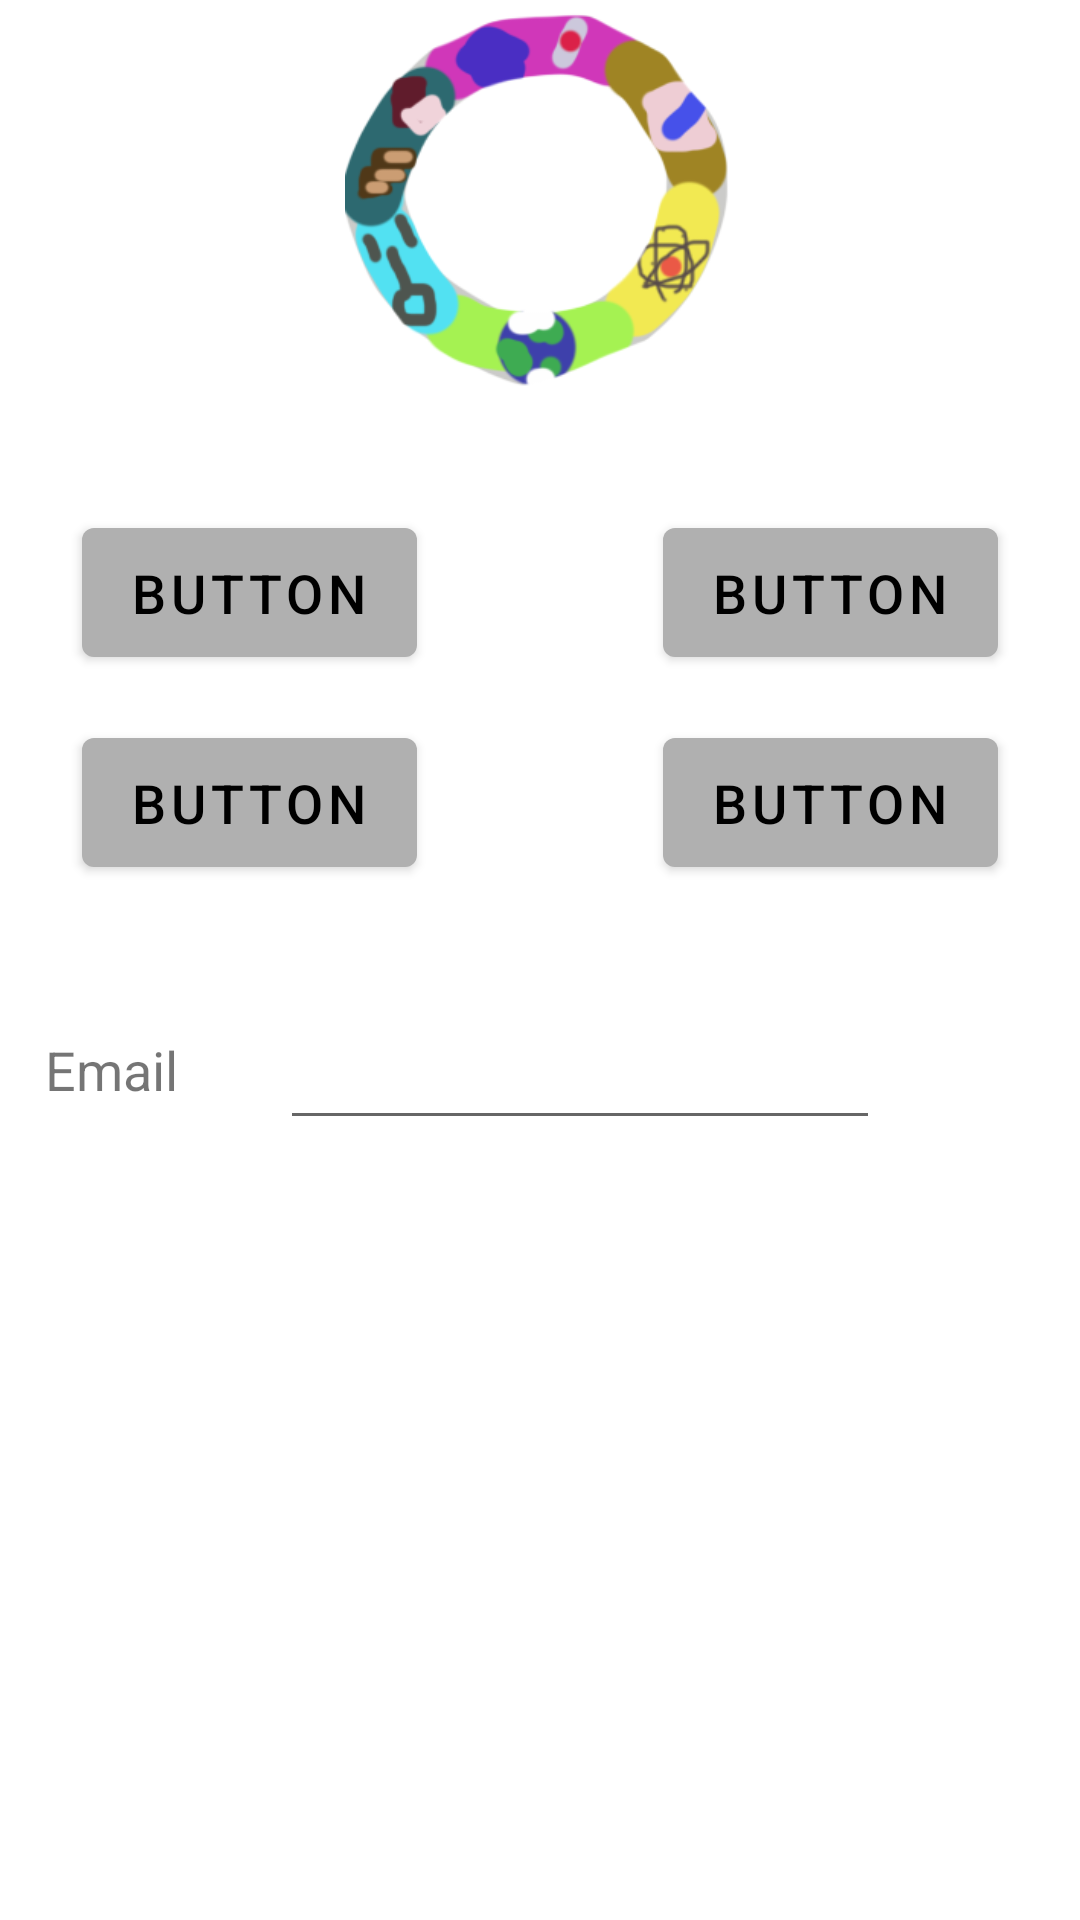

Here is an Android app screen rendered from its layout file. Give the layout XML and the strings, colors and styles it references.
<!-- AndroidManifest.xml: application theme Theme.TDDC73_Lab_1_Kotlin__XML -->
<!-- res/layout/fragment_first.xml -->
<?xml version="1.0" encoding="utf-8"?>
<LinearLayout xmlns:android="http://schemas.android.com/apk/res/android"
    xmlns:app="http://schemas.android.com/apk/res-auto"
    xmlns:tools="http://schemas.android.com/tools"
    android:layout_width="match_parent"
    android:layout_height="match_parent"
    tools:context=".FirstFragment"
    android:orientation="vertical">


    <ImageView
        android:id="@+id/imageView"
        android:layout_width="match_parent"
        android:layout_height="130dp"
        android:src="@drawable/lab1"
        app:layout_constraintEnd_toEndOf="parent"
        app:layout_constraintStart_toStartOf="parent"
        tools:ignore="MissingConstraints"
        android:layout_marginBottom="40dp"
        android:layout_marginTop="0dp"/>



    <LinearLayout
    android:layout_width="match_parent"
    android:layout_height="wrap_content"
    android:orientation="vertical">

        <LinearLayout
            android:layout_width="match_parent"
            android:layout_height="70dp"
            android:orientation="horizontal"
            android:weightSum="5">
            <Space
                android:layout_weight="1"
                android:layout_width="wrap_content"
                android:layout_height="wrap_content"/>

            <Button
                android:id="@+id/button_first_row1"

                android:layout_width="wrap_content"
                android:layout_height="55dp"
                android:text="@string/Button"
                android:textSize="18dp"
                android:textColor="@color/black"

                />

            <Space
                android:layout_weight="3"
                android:layout_width="wrap_content"
                android:layout_height="wrap_content"/>
            <Button
                android:textSize="18dp"
                android:id="@+id/button_first_row2"
                android:layout_width="wrap_content"
                android:layout_height="55dp"
                android:textColor="@color/black"
                android:text="@string/Button" />
            <Space
                android:layout_weight="2"
                android:layout_width="wrap_content"
                android:layout_height="wrap_content"/>

        </LinearLayout>

        <LinearLayout
            android:layout_width="match_parent"
            android:layout_height="70dp"
            android:orientation="horizontal"
            android:weightSum="5">
            <Space
                android:layout_width="wrap_content"
                android:layout_height="wrap_content"
                android:layout_weight="1" />
            <Button
                android:textSize="18dp"
                android:id="@+id/button_second_row1"
                android:layout_width="wrap_content"
                android:layout_height="55dp"
                android:text="@string/Button"
                android:textColor="@color/black"/>
            <Space
                android:layout_width="wrap_content"
                android:layout_height="wrap_content"
                android:layout_weight="3" />
            <Button
                android:textSize="18dp"
                android:id="@+id/button_second_row2"
                android:layout_width="wrap_content"
                android:layout_height="55dp"
                android:text="@string/Button"
                android:textColor="@color/black"/>
            <Space
                android:layout_width="wrap_content"
                android:layout_height="wrap_content"
                android:layout_weight="1" />
        </LinearLayout>
    </LinearLayout>
    <LinearLayout
        android:layout_width="match_parent"
        android:layout_height="wrap_content"
        android:orientation="horizontal"
        android:layout_marginHorizontal="15dp"
        android:weightSum="5"
        android:layout_marginTop="20dp">
        <TextView
            android:layout_width="wrap_content"
            android:layout_height="50dp"
            android:text="@string/eMail"
            android:textSize="18dp"/>
        <Space
            android:layout_width="wrap_content"
            android:layout_height="wrap_content"
            android:layout_weight="2"/>

        <EditText
            android:id="@+id/email"
            android:layout_width="200dp"
            android:layout_height="50dp"

            />

    </LinearLayout>
</LinearLayout>
<!-- resources referenced by this layout -->
<resources>
  <color name="black">#FF000000</color>
  <!-- drawable lab1: png bitmap (drawable, 37688 bytes) -->
  <string name="Button">BUTTON</string>
  <string name="eMail">Email</string>
  <style name="Theme.TDDC73_Lab_1_Kotlin__XML" parent="Theme.MaterialComponents.DayNight.DarkActionBar">
          
          <item name="colorPrimary">@color/gray</item>
          <item name="colorPrimaryVariant">@color/darkgreen</item>
          <item name="colorSecondaryVariant">@color/ligherGreen</item>
          <item name="colorOnPrimary">@color/white</item>
          
          <item name="colorSecondary">@color/red</item>
  
          <item name="colorOnSecondary">@color/black</item>
          
          <item name="android:statusBarColor" tools:targetApi="l">?attr/colorPrimaryVariant</item>
          
      </style>
  <color name="gray">#B0B0B0</color>
  <color name="darkgreen">#2E8B57</color>
  <color name="ligherGreen">#3CB371</color>
  <color name="white">#FFFFFFFF</color>
  <color name="red">#FF1010</color>
</resources>
